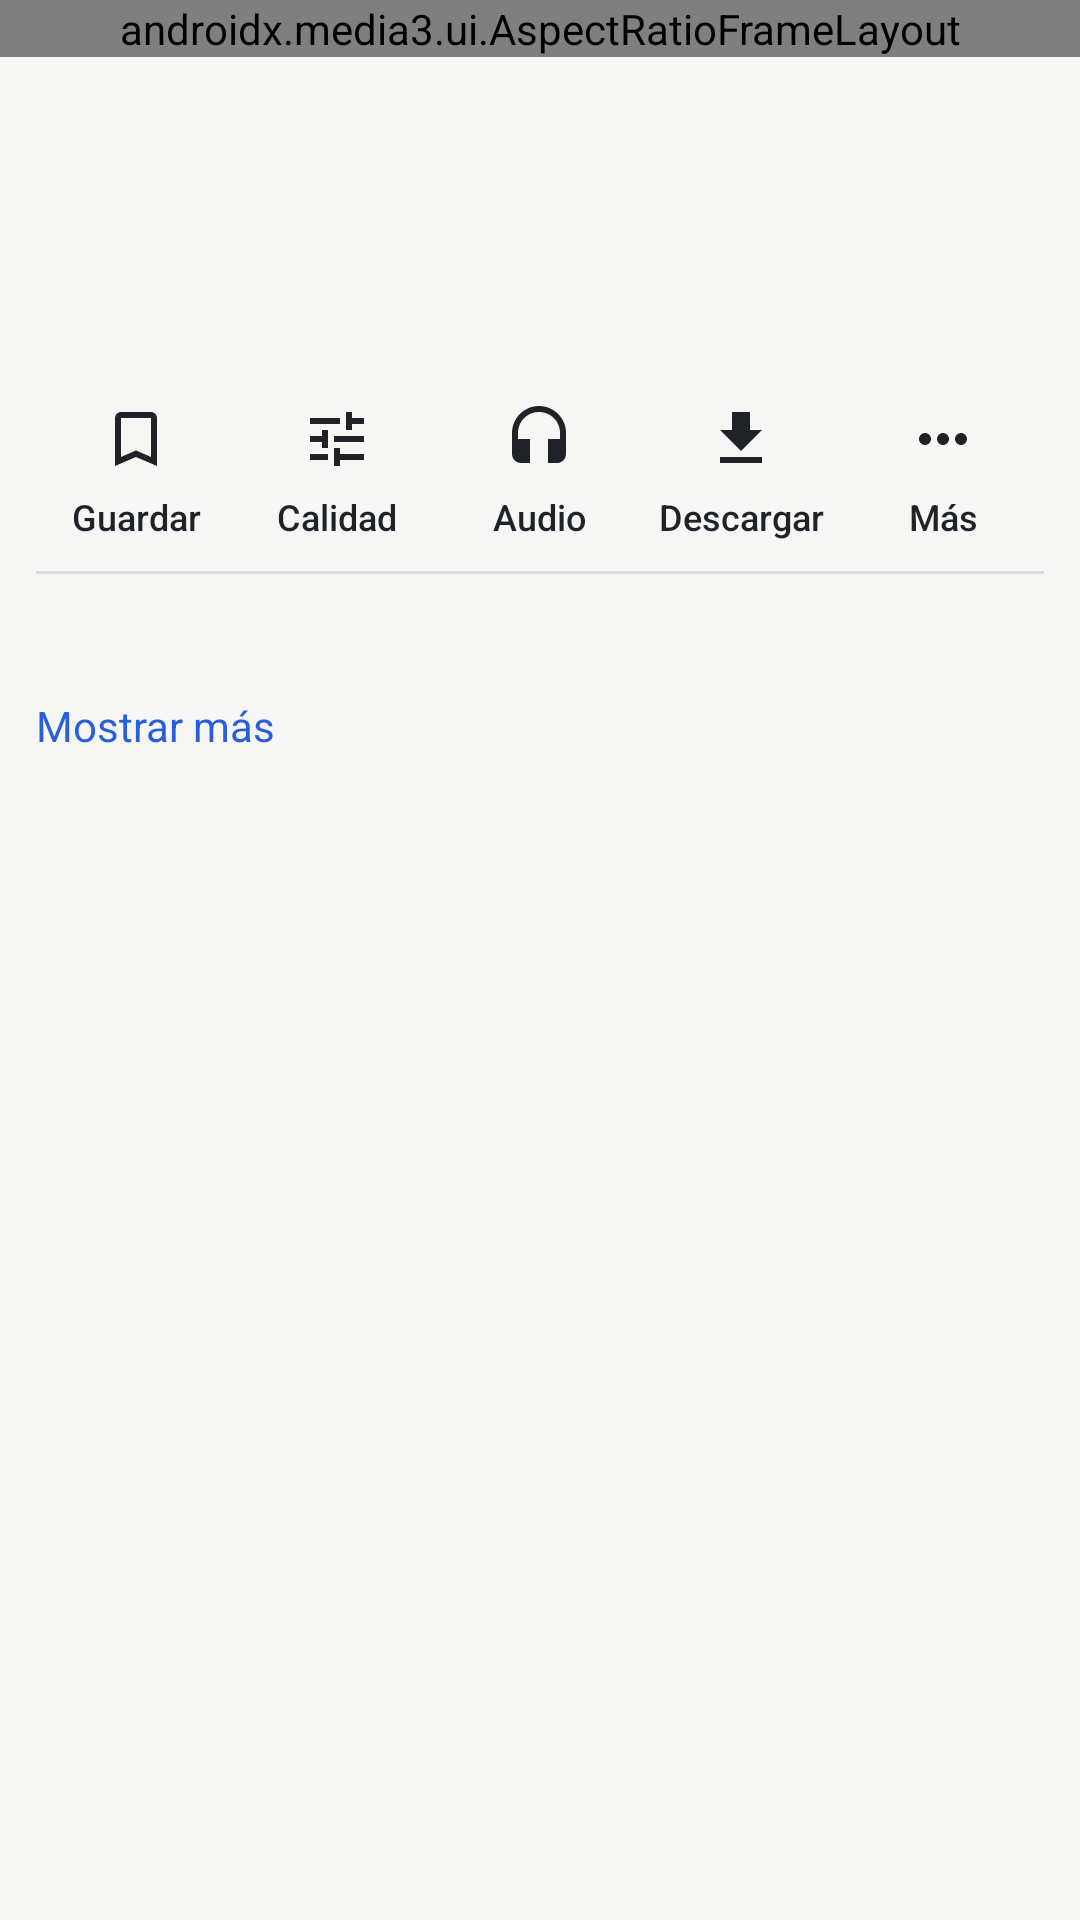

Here is an Android app screen rendered from its layout file. Give the layout XML and the strings, colors and styles it references.
<!-- AndroidManifest.xml: activity theme Theme.YTClean.Player -->
<!-- res/layout/activity_player.xml -->
<?xml version="1.0" encoding="utf-8"?>
<LinearLayout xmlns:android="http://schemas.android.com/apk/res/android"
    xmlns:app="http://schemas.android.com/apk/res-auto"
    android:id="@+id/root"
    android:layout_width="match_parent"
    android:layout_height="match_parent"
    android:fitsSystemWindows="true"
    android:orientation="vertical">

    <androidx.media3.ui.AspectRatioFrameLayout
        android:id="@+id/playerFrame"
        android:layout_width="match_parent"
        android:layout_height="wrap_content"
        android:background="#000000"
        app:resize_mode="fixed_width">

        <ImageView
            android:id="@+id/artwork"
            android:layout_width="match_parent"
            android:layout_height="match_parent"
            android:contentDescription="@null"
            android:scaleType="fitCenter"
            android:visibility="gone" />

        <androidx.media3.ui.PlayerView
            android:id="@+id/playerView"
            android:layout_width="match_parent"
            android:layout_height="match_parent"
            android:layout_gravity="center"
            app:resize_mode="fit"
            app:show_buffering="when_playing"
            app:show_subtitle_button="true"
            app:use_artwork="false" />

        <com.google.android.material.progressindicator.CircularProgressIndicator
            android:id="@+id/loading"
            android:layout_width="wrap_content"
            android:layout_height="wrap_content"
            android:layout_gravity="center"
            android:indeterminate="true" />
    </androidx.media3.ui.AspectRatioFrameLayout>

    <ScrollView
        android:id="@+id/details"
        android:layout_width="match_parent"
        android:layout_height="match_parent">

        <LinearLayout
            android:layout_width="match_parent"
            android:layout_height="wrap_content"
            android:orientation="vertical"
            android:padding="12dp">

            <TextView
                android:id="@+id/error"
                android:layout_width="match_parent"
                android:layout_height="wrap_content"
                android:layout_marginBottom="8dp"
                android:textColor="?attr/colorError"
                android:visibility="gone" />

            <com.google.android.material.button.MaterialButton
                android:id="@+id/retry"
                style="@style/Widget.Material3.Button.OutlinedButton"
                android:layout_width="wrap_content"
                android:layout_height="wrap_content"
                android:text="@string/retry"
                android:visibility="gone" />

            <TextView
                android:id="@+id/notice"
                android:layout_width="match_parent"
                android:layout_height="wrap_content"
                android:layout_marginBottom="6dp"
                android:textColor="@color/accent"
                android:visibility="gone" />

            <TextView
                android:id="@+id/title"
                android:layout_width="match_parent"
                android:layout_height="wrap_content"
                android:textAppearance="?attr/textAppearanceTitleLarge" />

            <TextView
                android:id="@+id/meta"
                android:layout_width="match_parent"
                android:layout_height="wrap_content"
                android:layout_marginTop="4dp"
                android:textColor="@color/fg_muted" />

            <TextView
                android:id="@+id/channel"
                android:layout_width="wrap_content"
                android:layout_height="wrap_content"
                android:layout_marginTop="8dp"
                android:background="?attr/selectableItemBackground"
                android:paddingVertical="6dp"
                android:textAppearance="?attr/textAppearanceTitleSmall"
                android:textColor="@color/accent" />

            
            <LinearLayout
                android:id="@+id/actions"
                android:layout_width="match_parent"
                android:layout_height="wrap_content"
                android:layout_marginHorizontal="-6dp"
                android:layout_marginTop="4dp"
                android:orientation="horizontal">

                <com.google.android.material.button.MaterialButton
                    android:id="@+id/btnSave"
                    style="@style/Widget.YTClean.PlayerAction"
                    android:checkable="true"
                    android:text="@string/save"
                    app:icon="@drawable/ic_bookmark_outline" />

                <com.google.android.material.button.MaterialButton
                    android:id="@+id/btnQuality"
                    style="@style/Widget.YTClean.PlayerAction"
                    android:text="@string/quality"
                    app:icon="@drawable/ic_tune" />

                <com.google.android.material.button.MaterialButton
                    android:id="@+id/btnAudio"
                    style="@style/Widget.YTClean.PlayerAction"
                    android:checkable="true"
                    android:text="@string/audio_short"
                    app:icon="@drawable/ic_headphones" />

                <com.google.android.material.button.MaterialButton
                    android:id="@+id/btnDownload"
                    style="@style/Widget.YTClean.PlayerAction"
                    android:text="@string/download"
                    app:icon="@drawable/ic_download" />

                <com.google.android.material.button.MaterialButton
                    android:id="@+id/btnMore"
                    style="@style/Widget.YTClean.PlayerAction"
                    android:contentDescription="@string/more_actions"
                    android:text="@string/more_short"
                    app:icon="@drawable/ic_more" />
            </LinearLayout>

            <View
                android:layout_width="match_parent"
                android:layout_height="1dp"
                android:layout_marginBottom="4dp"
                android:alpha="0.12"
                android:background="@color/fg" />

            <LinearLayout
                android:id="@+id/queueRow"
                android:layout_width="match_parent"
                android:layout_height="wrap_content"
                android:layout_marginTop="8dp"
                android:gravity="center_vertical"
                android:orientation="horizontal"
                android:visibility="gone">

                <com.google.android.material.button.MaterialButton
                    android:id="@+id/btnPrev"
                    style="@style/Widget.Material3.Button.TextButton"
                    android:layout_width="wrap_content"
                    android:layout_height="wrap_content"
                    android:text="◀ Anterior" />

                <TextView
                    android:id="@+id/queueInfo"
                    android:layout_width="0dp"
                    android:layout_height="wrap_content"
                    android:layout_weight="1"
                    android:background="?attr/selectableItemBackground"
                    android:ellipsize="end"
                    android:gravity="center"
                    android:maxLines="2"
                    android:padding="6dp"
                    android:textColor="@color/fg_muted" />

                <com.google.android.material.button.MaterialButton
                    android:id="@+id/btnNext"
                    style="@style/Widget.Material3.Button.TextButton"
                    android:layout_width="wrap_content"
                    android:layout_height="wrap_content"
                    android:text="Siguiente ▶" />
            </LinearLayout>

            <TextView
                android:id="@+id/description"
                android:layout_width="match_parent"
                android:layout_height="wrap_content"
                android:layout_marginTop="12dp"
                android:autoLink="web"
                android:maxLines="4"
                android:textIsSelectable="true" />

            <TextView
                android:id="@+id/descriptionToggle"
                android:layout_width="wrap_content"
                android:layout_height="wrap_content"
                android:background="?attr/selectableItemBackground"
                android:paddingVertical="6dp"
                android:text="@string/more"
                android:textColor="@color/accent" />
        </LinearLayout>
    </ScrollView>
</LinearLayout>
<!-- resources referenced by this layout -->
<resources>
  <color name="accent">#2B5FD9</color>
  <color name="fg">#1F2328</color>
  <color name="fg_muted">#5C6370</color>
  <!-- drawable ic_bookmark_outline (drawable) -->
  <vector xmlns:android="http://schemas.android.com/apk/res/android" android:width="24dp" android:height="24dp" android:viewportWidth="24" android:viewportHeight="24" android:autoMirrored="false">
      <path android:fillColor="#FF000000" android:pathData="M17,3H7c-1.1,0 -1.99,0.9 -1.99,2L5,21l7,-3 7,3V5c0,-1.1 -0.9,-2 -2,-2zM17,18l-5,-2.18L7,18V5h10v13z" />
  </vector>
  <!-- drawable ic_download (drawable) -->
  <vector xmlns:android="http://schemas.android.com/apk/res/android" android:width="24dp" android:height="24dp" android:viewportWidth="24" android:viewportHeight="24" android:autoMirrored="false">
      <path android:fillColor="#FF000000" android:pathData="M19,9h-4V3H9v6H5l7,7 7,-7zM5,18v2h14v-2H5z" />
  </vector>
  <!-- drawable ic_headphones (drawable) -->
  <vector xmlns:android="http://schemas.android.com/apk/res/android" android:width="24dp" android:height="24dp" android:viewportWidth="24" android:viewportHeight="24" android:autoMirrored="false">
      <path android:fillColor="#FF000000" android:pathData="M12,1c-4.97,0 -9,4.03 -9,9v7c0,1.66 1.34,3 3,3h3v-8H5v-2c0,-3.87 3.13,-7 7,-7s7,3.13 7,7v2h-4v8h3c1.66,0 3,-1.34 3,-3v-7c0,-4.97 -4.03,-9 -9,-9z" />
  </vector>
  <!-- drawable ic_more (drawable) -->
  <vector xmlns:android="http://schemas.android.com/apk/res/android" android:width="24dp" android:height="24dp" android:viewportWidth="24" android:viewportHeight="24" android:autoMirrored="false">
      <path android:fillColor="#FF000000" android:pathData="M6,10c-1.1,0 -2,0.9 -2,2s0.9,2 2,2 2,-0.9 2,-2 -0.9,-2 -2,-2zM18,10c-1.1,0 -2,0.9 -2,2s0.9,2 2,2 2,-0.9 2,-2 -0.9,-2 -2,-2zM12,10c-1.1,0 -2,0.9 -2,2s0.9,2 2,2 2,-0.9 2,-2 -0.9,-2 -2,-2z" />
  </vector>
  <!-- drawable ic_tune (drawable) -->
  <vector xmlns:android="http://schemas.android.com/apk/res/android" android:width="24dp" android:height="24dp" android:viewportWidth="24" android:viewportHeight="24" android:autoMirrored="false">
      <path android:fillColor="#FF000000" android:pathData="M3,17v2h6v-2L3,17zM3,5v2h10L13,5L3,5zM13,21v-2h8v-2h-8v-2h-2v6h2zM7,9v2L3,11v2h4v2h2L9,9L7,9zM21,13v-2L11,11v2h10zM15,9h2L17,7h4L21,5h-4L17,3h-2v6z" />
  </vector>
  <string name="audio_short">Audio</string>
  <string name="download">Descargar</string>
  <string name="more">Mostrar más</string>
  <string name="more_actions">Más acciones</string>
  <string name="more_short">Más</string>
  <string name="quality">Calidad</string>
  <string name="retry">Reintentar</string>
  <string name="save">Guardar</string>
  <style name="Theme.YTClean.Player" parent="Theme.YTClean">
          <item name="android:statusBarColor">@android:color/black</item>
      </style>
  <style name="Theme.YTClean" parent="Theme.Material3.DayNight.NoActionBar">
          <item name="colorPrimary">@color/accent</item>
          <item name="colorSecondary">@color/accent</item>
          <item name="android:colorBackground">@color/bg</item>
          <item name="colorSurface">@color/surface</item>
          <item name="colorOnSurface">@color/fg</item>
          <item name="android:windowBackground">@color/bg</item>
          <item name="android:statusBarColor">@color/bg</item>
          <item name="android:navigationBarColor">@color/bg</item>
      </style>
  <color name="bg">#F6F6F4</color>
  <color name="surface">#FFFFFF</color>
</resources>
